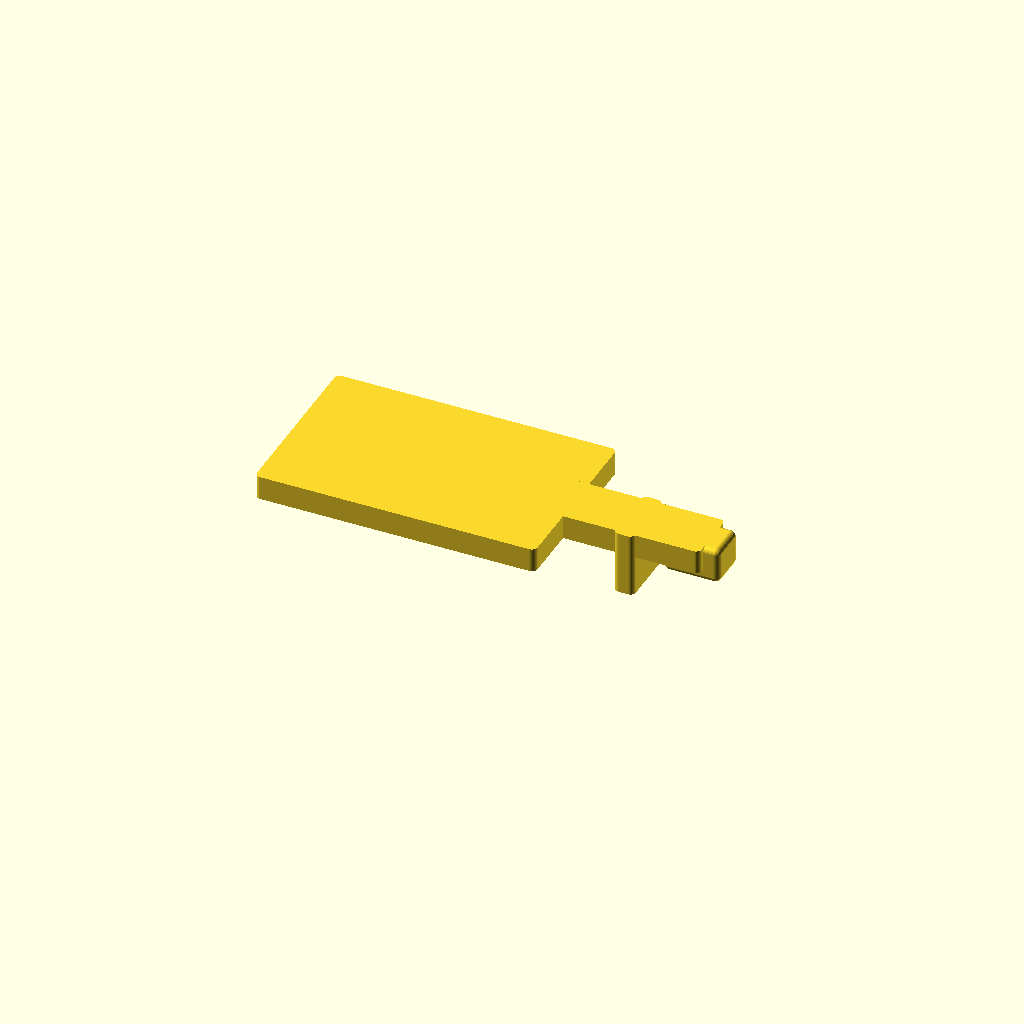
Cell 1 — every parameter at its default value.
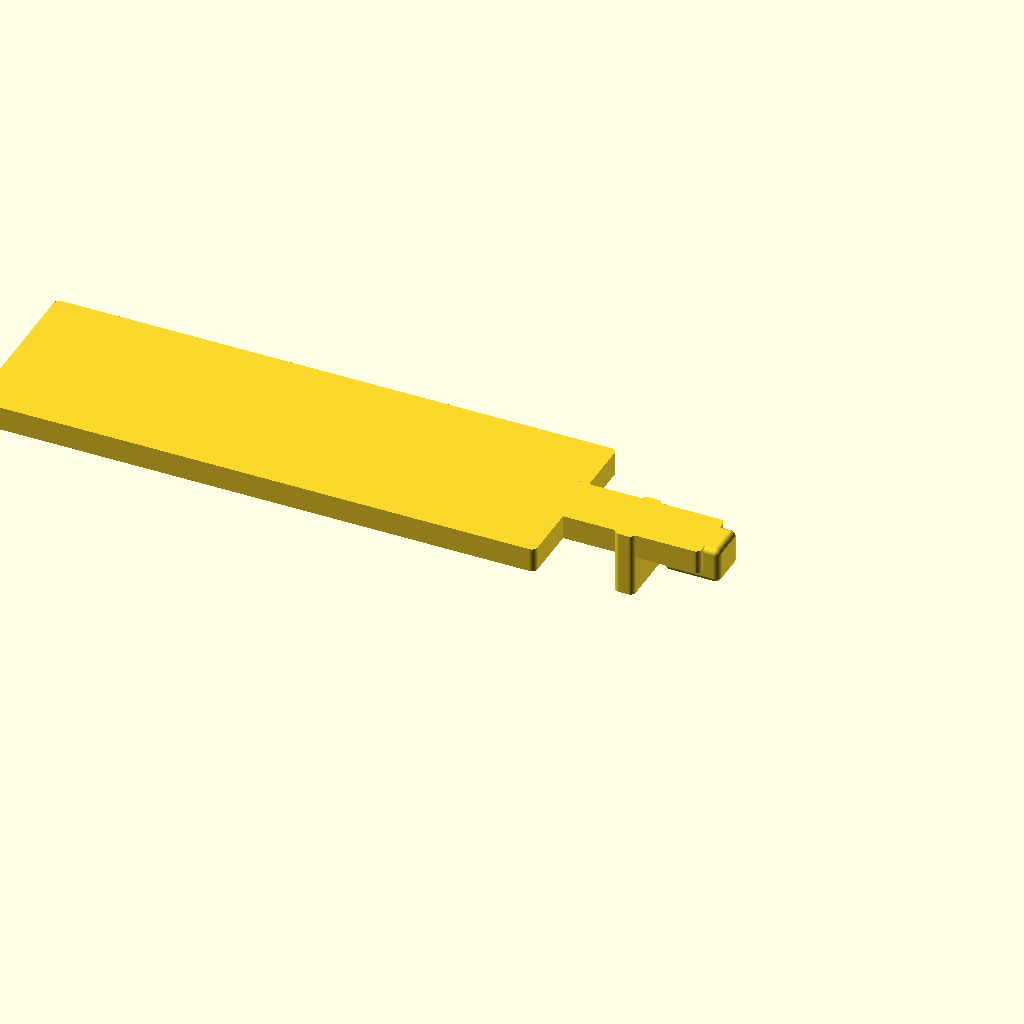
Cell 2 — handle_length set to 70, the other parameters unchanged.
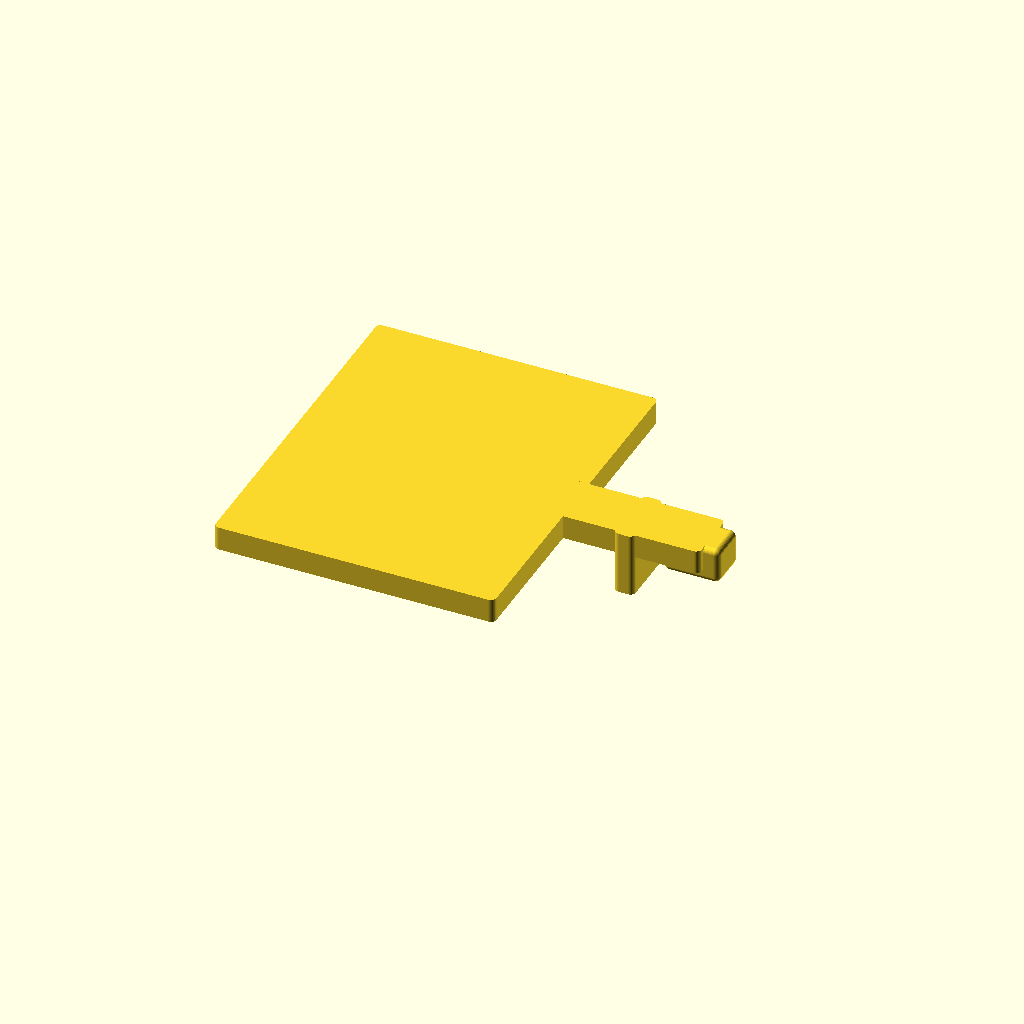
Cell 3 — handle_width set to 44, the other parameters unchanged.
All cells are drawn from one camera (rotation 55°, 0°, 25°, orthographic, colour scheme Cornfield), so only the parameter changes between them.
OpenSCAD source file projects/rj45-latch-release-paddle/rj45-latch-release-paddle.scad:
// UNMEASURED EXAMPLE dimensions; no standard RJ45 geometry is assumed.
// mm. +X approaches from cable side; -Z presses latch. See README datums.
part = "tool"; // tool, contact_coupon
handle_length = 35;
handle_width = 22;
handle_thickness = 3;
neck_length = 20;
neck_width = 7;
neck_thickness = 3;
junction_overlap = 3;
edge_radius = 0.7;
pad_length = 7;
pad_width = 5;
pad_offset = 3; // shoulder forward plane to pad rear edge, along +X
pad_drop = 1.5; // main underside Z=0 to pad contact plane, along -Z
shoulder_position = 12; // X of the forward stop face, from neck root X=0
shoulder_length = 2.5;
shoulder_width = 8;
shoulder_height = 5; // downward from Z=0; stop is for +X reach, not -Z force
minimum_section = 2; // example minimum retained solid section, not a strength rating
contact_margin = 0.5;
// Measured interface values relative to the shoulder's forward face:
latch_contact_start = 2; // along +X
latch_contact_end = 11;
latch_contact_width = 6;
latch_release_travel = 0.8; // measured downward travel to release
latch_plane_drop = 1.5; // latch contact plane at the chosen alignment, below Z=0
datum_band_bottom = -4.5; // firm external body face, in Z at chosen alignment
datum_band_top = -3;
datum_contact_width = 6; // centered firm face width in Y
socket_mouth_distance = 14; // shoulder face to socket mouth, along +X
allowed_insertion_depth = 12; // maximum allowed tool reach ahead of shoulder
socket_clearance = 2; // minimum distance behind socket mouth, along X
approach_start = 4; // narrow access corridor starts at this X
approach_gap = 10; // corridor width in Y
approach_height = 5; // corridor upper limit above Z=0
approach_depth = 6.5; // corridor lower limit below Z=0
side_clearance = 0.5;
vertical_clearance = 0.5;
coupon_grip_length = 16;
coupon_grip_width = 18;
$fn = 40;

pad_start = shoulder_position + pad_offset;
pad_end = pad_start + pad_length;
forward_end = max(neck_length, pad_end, shoulder_position);

assert(part == "tool" || part == "contact_coupon", "Unknown part selector");
assert(min(handle_length, handle_width, handle_thickness, neck_length,
           neck_width, neck_thickness, junction_overlap, edge_radius, pad_length,
           pad_width, pad_drop, shoulder_position, shoulder_length,
           shoulder_width, shoulder_height, minimum_section, contact_margin,
           latch_contact_width, latch_plane_drop, latch_release_travel, datum_contact_width,
           socket_mouth_distance, allowed_insertion_depth, socket_clearance,
           approach_start, approach_gap, approach_height, approach_depth,
           side_clearance, vertical_clearance, coupon_grip_length,
           coupon_grip_width) > 0, "Dimensions and clearances must be positive");
assert(min(neck_width, neck_thickness, handle_thickness, shoulder_length,
           shoulder_width, pad_length, pad_width) >= minimum_section,
       "Retain minimum neck, junction, pad and shoulder sections");
assert(min(handle_length, handle_width, neck_length, neck_width, pad_length,
           pad_width, shoulder_length, shoulder_width, coupon_grip_length,
           coupon_grip_width, neck_thickness + pad_drop) > 2*edge_radius,
       "Rounding must retain positive profiles and pad contact flats");
assert(handle_width >= neck_width + 2*edge_radius &&
       coupon_grip_width >= neck_width + 2*edge_radius &&
       junction_overlap >= minimum_section &&
       junction_overlap < min(handle_length, coupon_grip_length) - 2*edge_radius &&
       junction_overlap <= approach_start && approach_start < shoulder_position - shoulder_length,
       "Grip junction must overlap neck and remain behind approach corridor");
assert(pad_offset >= contact_margin &&
       pad_start >= latch_contact_start + shoulder_position + contact_margin &&
       pad_end <= latch_contact_end + shoulder_position - contact_margin &&
       pad_width + 2*contact_margin <= latch_contact_width &&
       abs(pad_drop - latch_plane_drop) < 0.0001,
       "Pad must fit measured exposed latch contact at chosen alignment");
// Reach the pad's flat core; nominal overlap can vanish under XYZ rounding.
assert(pad_start + edge_radius + minimum_section <= neck_length &&
       neck_length <= pad_end - edge_radius && pad_width <= neck_width,
       "Pad must overlap a solid neck and retain its rounded forward tip");
assert(shoulder_position - shoulder_length >= approach_start &&
       shoulder_position <= neck_length - edge_radius && shoulder_width >= neck_width &&
       datum_band_bottom < datum_band_top &&
       datum_band_top <= -(pad_drop + latch_release_travel) - contact_margin &&
       -shoulder_height <= datum_band_bottom &&
       neck_thickness - latch_release_travel >= datum_band_top &&
       shoulder_width - 2*edge_radius >= datum_contact_width,
       "Shoulder must be supported and cover firm datum below latch plane");
assert(forward_end - shoulder_position <= allowed_insertion_depth &&
       allowed_insertion_depth <= socket_mouth_distance - socket_clearance,
       "Forward reach must respect allowed insertion and socket-mouth clearance");
assert(max(neck_width, pad_width, shoulder_width) + 2*side_clearance <= approach_gap &&
       max(neck_thickness, handle_thickness) + vertical_clearance <= approach_height &&
       max(pad_drop, shoulder_height) + latch_release_travel + vertical_clearance <= approach_depth,
       "Contact assembly must fit measured approach corridor");

module rounded_profile(length, width) {
    translate([edge_radius, -width/2 + edge_radius])
        offset(r=edge_radius) square([length - 2*edge_radius, width - 2*edge_radius]);
}

module rounded_plate(start, length, width, height, bottom=0) {
    translate([start, 0, bottom]) linear_extrude(height)
        rounded_profile(length, width);
}

// Rounded in XYZ: a broad flat bottom remains, with blunt contact edges.
module latch_pad() {
    hull()
        for (x=[pad_start + edge_radius, pad_end - edge_radius])
            for (y=[-pad_width/2 + edge_radius, pad_width/2 - edge_radius])
                for (z=[-pad_drop + edge_radius, neck_thickness - edge_radius])
                    translate([x,y,z]) sphere(r=edge_radius);
}

module paddle(grip_length, grip_width) {
    union() {
        rounded_plate(junction_overlap - grip_length, grip_length,
                      grip_width, handle_thickness);
        rounded_plate(0, neck_length, neck_width, neck_thickness);
        // Front X face is flat except its Y corner rounds. No hook or clamp.
        rounded_plate(shoulder_position - shoulder_length, shoulder_length,
                      shoulder_width, shoulder_height + neck_thickness, -shoulder_height);
        latch_pad();
    }
}

if (part == "tool") paddle(handle_length, handle_width);
if (part == "contact_coupon") paddle(coupon_grip_length, coupon_grip_width);
Customizer parameters (derived from the source; name, type, default, range or options):
part: string, default "tool"
handle_length: number, default 35
handle_width: number, default 22
handle_thickness: number, default 3
neck_length: number, default 20
neck_width: number, default 7
neck_thickness: number, default 3
junction_overlap: number, default 3
edge_radius: number, default 0.7
pad_length: number, default 7
pad_width: number, default 5
pad_offset: number, default 3
pad_drop: number, default 1.5
shoulder_position: number, default 12
shoulder_length: number, default 2.5
shoulder_width: number, default 8
shoulder_height: number, default 5
minimum_section: number, default 2
contact_margin: number, default 0.5
latch_contact_start: number, default 2
latch_contact_end: number, default 11
latch_contact_width: number, default 6
latch_release_travel: number, default 0.8
latch_plane_drop: number, default 1.5
datum_band_bottom: number, default -4.5
datum_band_top: number, default -3
datum_contact_width: number, default 6
socket_mouth_distance: number, default 14
allowed_insertion_depth: number, default 12
socket_clearance: number, default 2
approach_start: number, default 4
approach_gap: number, default 10
approach_height: number, default 5
approach_depth: number, default 6.5
side_clearance: number, default 0.5
vertical_clearance: number, default 0.5
coupon_grip_length: number, default 16
coupon_grip_width: number, default 18
